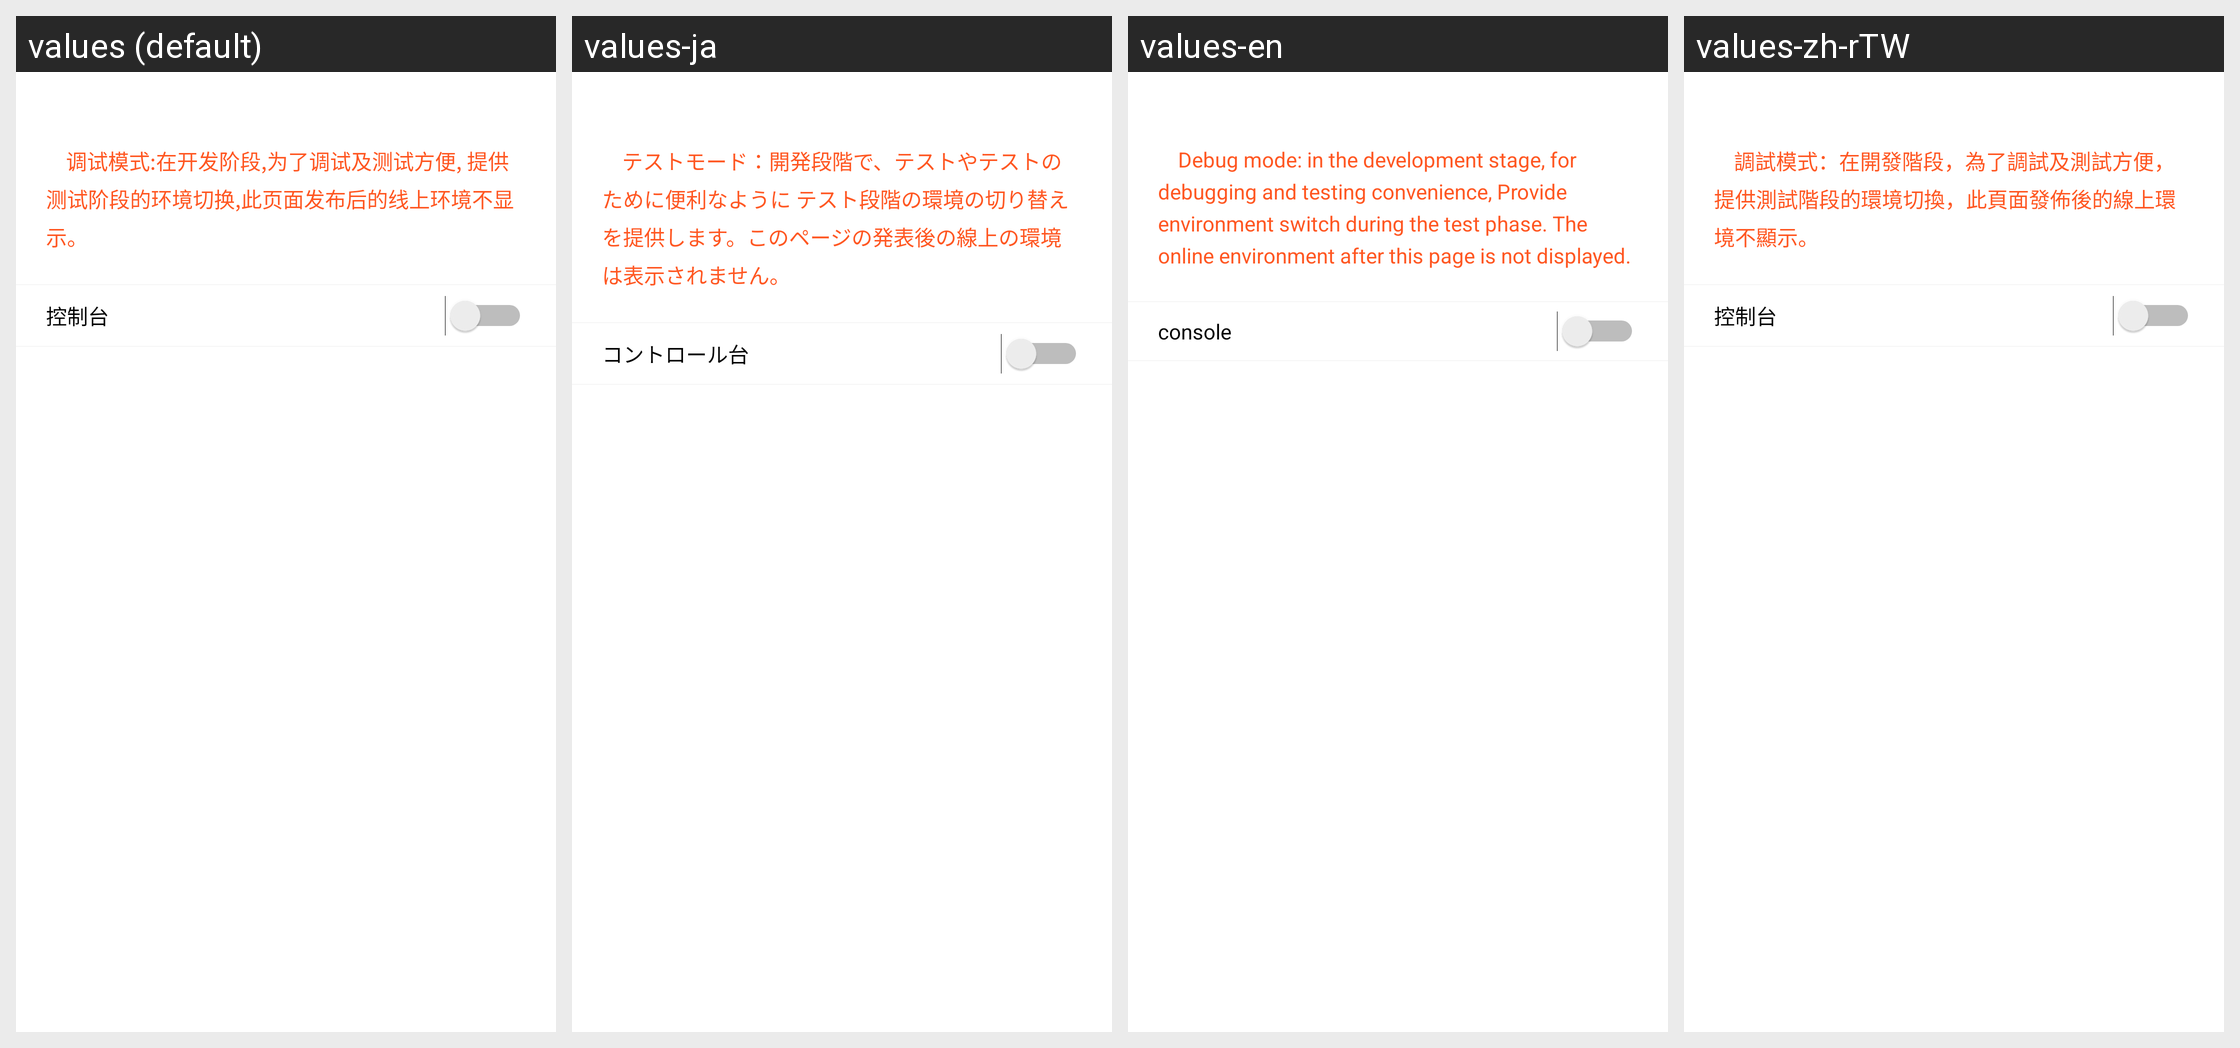

Strings drawn on this Android screen and how each of the app's shown locales translates them:
Android screen res/layout/lib_dialog_debug_model.xml rendered under 4 locales, left to right: values (default), values-ja, values-en, values-zh-rTW. Device: Nexus 5 (rendered at 1080×1920; each locale shown at half size, 540×960, under a caption strip naming it); theme Theme.MaterialComponents.DayNight.NoActionBar.
Other locales in the repository, not shown: values-zh-rCN.
Strings drawn on this screen, with the default value and each locale's value (text and hints the layout hard-codes, and strings that could not be matched under every locale, appear in the picture but are not listed):

libDebugModeIntroduce
  values: 		调试模式:在开发阶段,为了调试及测试方便, 提供测试阶段的环境切换,此页面发布后的线上环境不显示。
      
  values-ja: 		テストモード：開発段階で、テストやテストのために便利なように テスト段階の環境の切り替えを提供します。このページの発表後の線上の環境は表示されません。
      
  values-en: 		Debug mode: in the development stage, for debugging and testing convenience, Provide environment switch during the test phase. The online environment after this page is not displayed.
      
  values-zh-rTW: 		調試模式：在開發階段，為了調試及測試方便， 提供測試階段的環境切換，此頁面發佈後的線上環境不顯示。
      

libDebugConsole
  values: 控制台
  values-ja: コントロール台
  values-en: console
  values-zh-rTW: 控制台
